Run: headless pygame with SDL's dummy video driver; simulated clock (each Clock.tick advances the game by its frame time, no real sleeping); random seed 0; keys injected as events and as key.get_pressed() state; no mouse input.
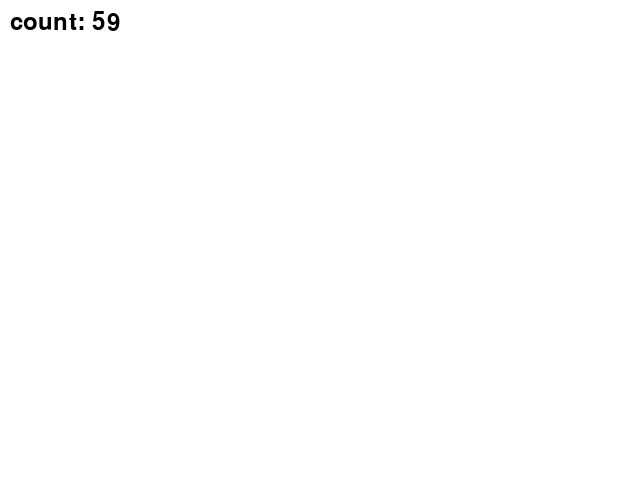
Frame 1 of 4 · flips 1–60 · no input
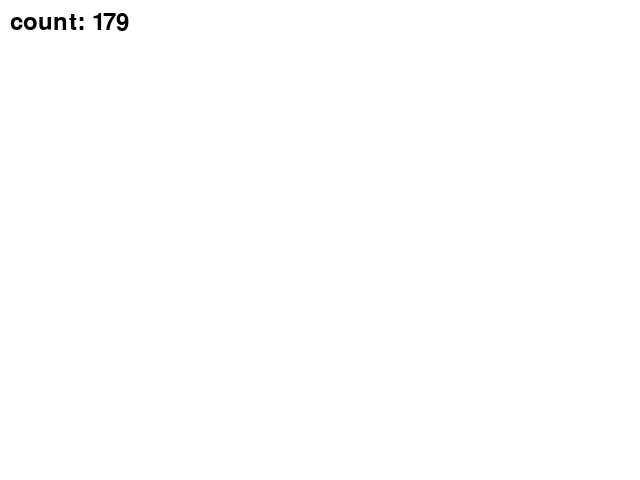
Frame 2 of 4 · flips 61–180 · tapped SPACE, RETURN · held RIGHT (→), D
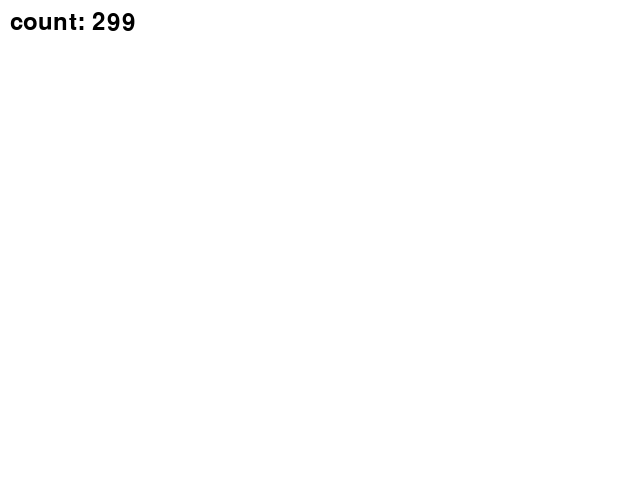
Frame 3 of 4 · flips 181–300 · held DOWN (↓), S
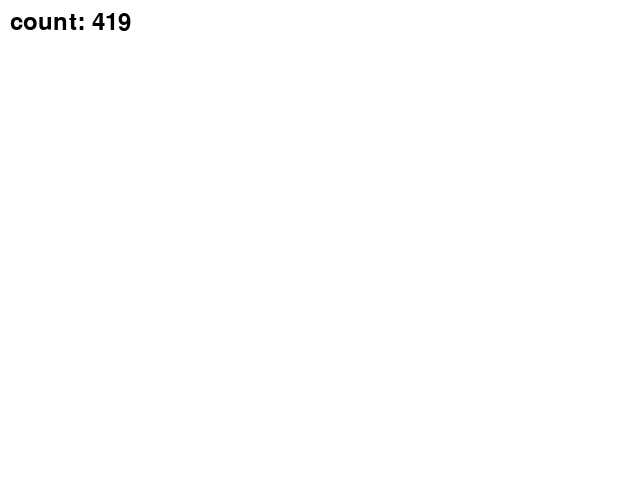
Frame 4 of 4 · flips 301–420 · held LEFT (←), A, UP (↑), W

The pygame program that drew these frames:

import pygame

pygame.init()

screen = pygame.display.set_mode((640, 480))
pygame.display.set_caption("Counter Display")
clock = pygame.time.Clock()
running = True

# 폰트 설정 (크기36)
font = pygame.font.Font(None, 36)
count = 0

while running:
    for event in pygame.event.get():
        if event.type == pygame.QUIT:
            running = False

    screen.fill((255, 255, 255))

    # 텍스트 생성 및 화면 출력
    count_text = font.render(f"count: {count}", True, (0, 0, 0))
    screen.blit(count_text, (10, 10))  # 텍스트를 화면 왼쪽 상단에 출력
    count += 1

    # 지금까지 메모리에 작성된 그림을 화면(Screen)에 출력
    pygame.display.flip()
    clock.tick(60)

pygame.quit()
